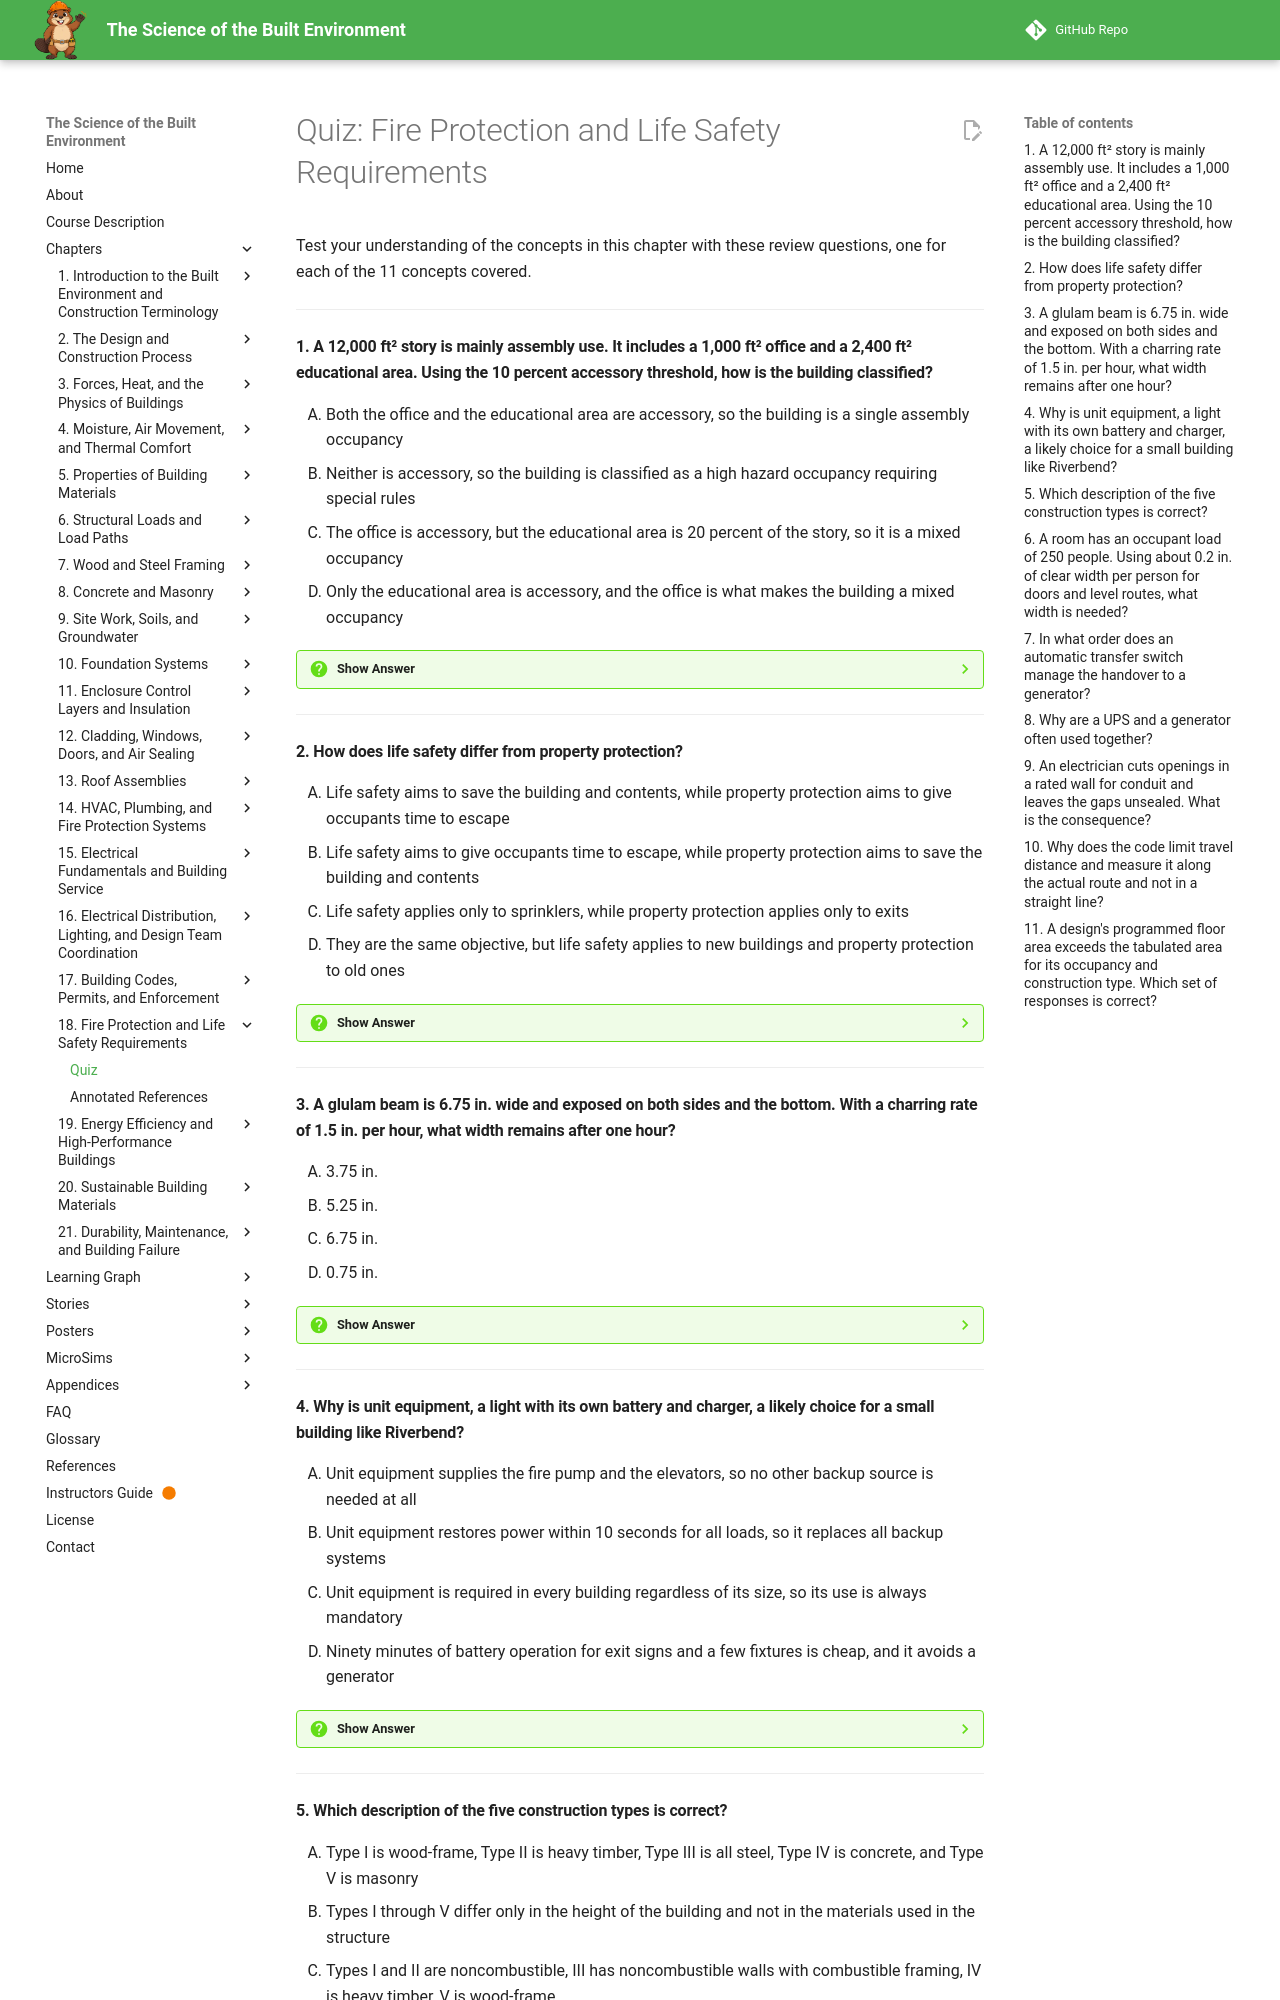

repository: dmccreary/science-of-the-built-envrionment · page: chapters/18-fire-life-safety/quiz/index.html · generator: mkdocs

# Quiz: Fire Protection and Life Safety Requirements

Test your understanding of the concepts in this chapter with these review questions, one for each of the 11 concepts covered.

---

#### 1. A 12,000 ft² story is mainly assembly use. It includes a 1,000 ft² office and a 2,400 ft² educational area. Using the 10 percent accessory threshold, how is the building classified?

<div class="upper-alpha" markdown>
1. Both the office and the educational area are accessory, so the building is a single assembly occupancy
2. Neither is accessory, so the building is classified as a high hazard occupancy requiring special rules
3. The office is accessory, but the educational area is 20 percent of the story, so it is a mixed occupancy
4. Only the educational area is accessory, and the office is what makes the building a mixed occupancy
</div>

??? question "Show Answer"
    The correct answer is **C**. The office is 1,000 / 12,000 ≈ 8.3 percent, below about 10 percent, so it can be treated as part of the main use. The educational area is 2,400 / 12,000 = 20 percent, so it is not accessory and creates a mixed occupancy, which must be separated by fire-rated construction or designed to meet the strictest requirement. Misclassifying cascades into every later calculation.

    **Concept Tested:** Occupancy Classification

    **See:** [Occupancy Classification](index.md#occupancy-classification)

---

#### 2. How does life safety differ from property protection?

<div class="upper-alpha" markdown>
1. Life safety aims to save the building and contents, while property protection aims to give occupants time to escape
2. Life safety aims to give occupants time to escape, while property protection aims to save the building and contents
3. Life safety applies only to sprinklers, while property protection applies only to exits
4. They are the same objective, but life safety applies to new buildings and property protection to old ones
</div>

??? question "Show Answer"
    The correct answer is **B**. A building can be a total loss and still have a successful life-safety outcome if every occupant got out. The code concentrates on life safety first, which is why many rules concern escape routes and smoke. Layered protection includes preventing ignition, detecting and alerting, controlling and suppressing, compartmenting, providing escape, and keeping the route usable.

    **Concept Tested:** Life Safety

    **See:** [Life Safety](index.md#life-safety)

---

#### 3. A glulam beam is 6.75 in. wide and exposed on both sides and the bottom. With a charring rate of 1.5 in. per hour, what width remains after one hour?

<div class="upper-alpha" markdown>
1. 3.75 in.
2. 5.25 in.
3. 6.75 in.
4. 0.75 in.
</div>

??? question "Show Answer"
    The correct answer is **A**. One hour of charring removes 1.5 in. from each exposed face. Both sides are exposed, so the remaining width is 6.75 − 2 × 1.5 = 3.75 in. Subtracting one face gives 5.25, subtracting nothing gives 6.75, and subtracting twice the rate on each face leaves 0.75. Large timber loses strength by losing section as the char layer insulates the wood beneath it.

    **Concept Tested:** Fire-Resistance Ratings

    **See:** [Fire-Resistance Ratings](index.md#fire-resistance-ratings)

---

#### 4. Why is unit equipment, a light with its own battery and charger, a likely choice for a small building like Riverbend?

<div class="upper-alpha" markdown>
1. Unit equipment supplies the fire pump and the elevators, so no other backup source is needed at all
2. Unit equipment restores power within 10 seconds for all loads, so it replaces all backup systems
3. Unit equipment is required in every building regardless of its size, so its use is always mandatory
4. Ninety minutes of battery operation for exit signs and a few fixtures is cheap, and it avoids a generator
</div>

??? question "Show Answer"
    The correct answer is **D**. Emergency power supplies loads essential to life safety, such as exit signs, egress lighting, and the fire alarm, when the utility fails. The NEC separates emergency systems, which typically restore power in about 10 seconds, from legally required standby systems and optional standby systems. Emergency lighting commonly must last 90 minutes. A larger building with many floors normally needs a central source.

    **Concept Tested:** Emergency Power

    **See:** [Emergency Power](index.md#emergency-power)

---
